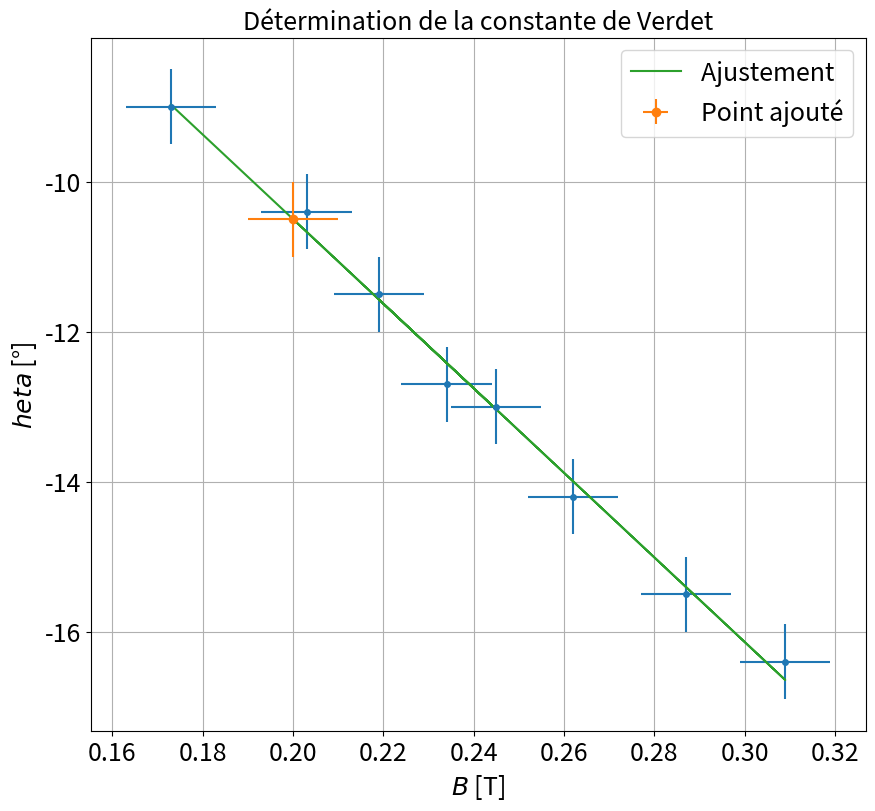

Write the Python code that produced this figure.
"""
[redacted]

"""

import numpy as np
import scipy as sp
import matplotlib.pyplot as plt
from scipy.optimize import curve_fit

ftsize=18

### Point en live

Blive=0.2
dBlive=0.01

thetalive=-10.5
dthetalive=0.5


xlive=np.array([Blive])
ylive=np.array([thetalive])

xliverr=np.array([dBlive])
yliverr=np.array([dthetalive])

### Données

B=np.array([0.173,0.203,0.234,0.262,0.287,0.309,0.219,0.245])
theta=np.array([-9,-10.4,-12.7,-14.2,-15.5,-16.4,-11.5,-13])



dB=np.array([0.01]*len(B))
dtheta=np.array([0.5]*len(theta))

xdata=B
ydata=theta

### Incertitudes

xerrdata=dB
yerrdata=dtheta


if len(xliverr) >0 :
    xerr=np.concatenate((xerrdata,xliverr))
    yerr=np.concatenate((yerrdata,yliverr))


if len(xliverr)== 0 :
    xerr=xerrdata
    yerr=yerrdata

### Données fit


debut=0
fin=len(xdata)+1

if len(xlive) >0 :
    xlive=np.array(xlive)
    ylive=np.array(ylive)
    xfit=np.concatenate((xdata[debut:fin],xlive))
    yfit=np.concatenate((ydata[debut:fin],ylive))


if len(xlive) == 0 :
    xfit=xdata[debut:fin]
    yfit=ydata[debut:fin]


### Noms axes et titre

ystr='$\theta$ [°]'
xstr='$B$ [T]'
titlestr="Détermination de la constante de Verdet"

### Ajustement


def func(x,a,b):
    return a + b*x

popt, pcov = curve_fit(func, xfit, yfit,sigma=yerr[debut:fin],absolute_sigma=True)

### Récupération paramètres de fit

a,b=popt
ua,ub=np.sqrt(pcov[0,0]),np.sqrt(pcov[1,1])
print("y = a + b x\na = " + str(a) + "\nb = " + str(b))
print("ua = " + str(ua) + "\nub = " + str(ub) )


### Tracé de la courbe


plt.figure(figsize=(10,9))
plt.errorbar(xdata,ydata,yerr=yerrdata,xerr=xerrdata,fmt='o',markersize=4)
if len(xlive)>0:
    plt.errorbar(xlive,ylive,yerr=yliverr,xerr=xliverr,fmt='o',label='Point ajouté')
plt.plot(xfit,func(xfit,a,b),label='Ajustement ')
plt.title(titlestr,fontsize=ftsize)
plt.grid(True)
plt.xticks(fontsize=ftsize)
#plt.axis([0,3.600,0,5])
#plt.axis([0,xdata[-1]*1.05,0,ydata[-1]*1.05])
plt.yticks(fontsize=ftsize)
plt.legend(fontsize=ftsize)
plt.xlabel(xstr,fontsize=ftsize)
plt.ylabel(ystr,fontsize=ftsize)
plt.show()

b*=np.pi/180
l=30e-3
print('\nSoit V =' + str(b/l) + ' +- ' + str(ub/b) + ' T /rad / m')